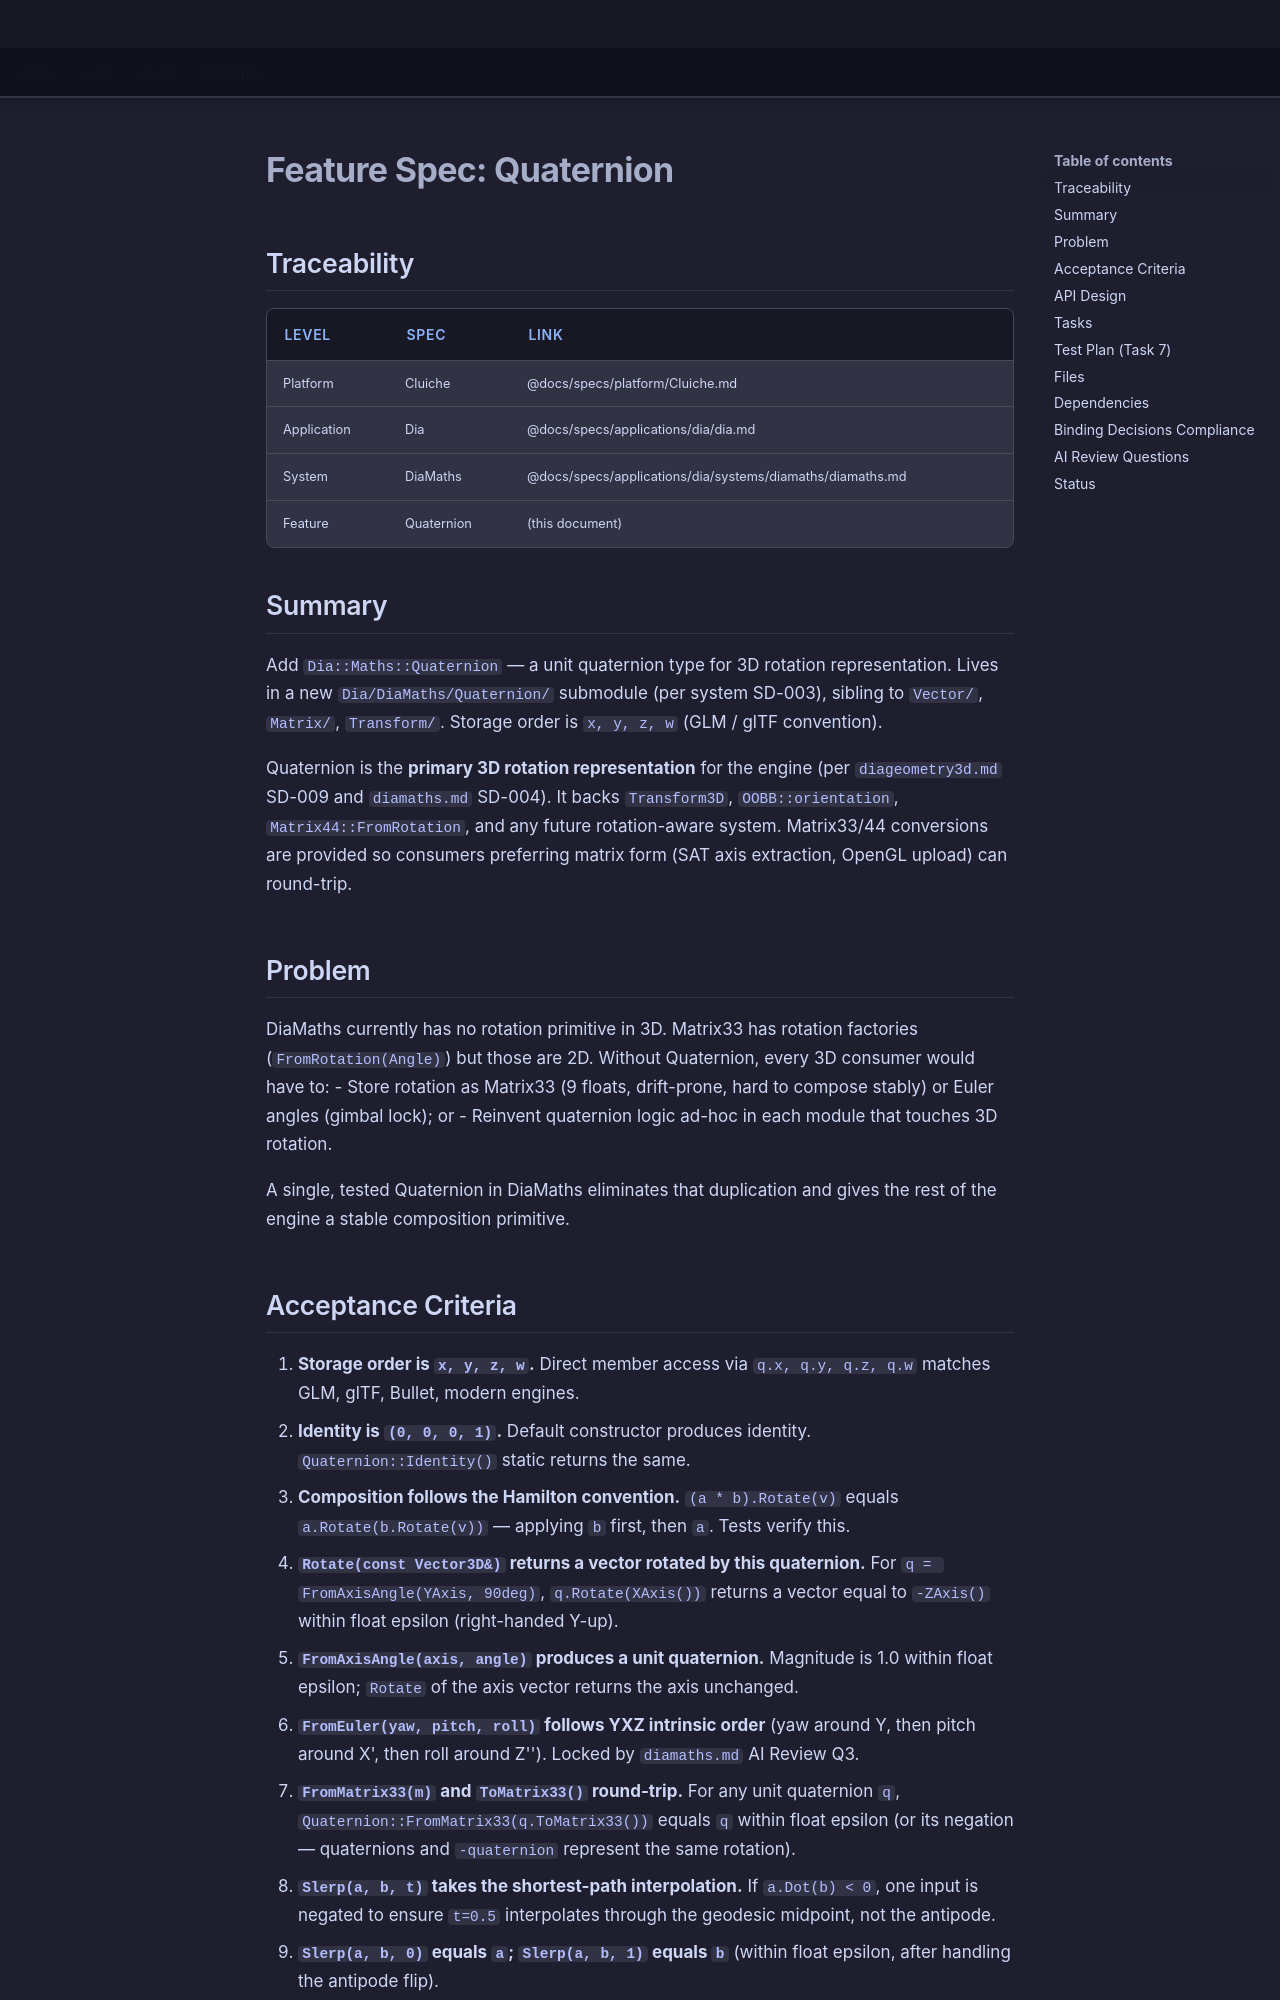

repository: LenihanConor/Cluiche · page: specs/applications/dia/systems/diamaths/quaternion/index.html · generator: mkdocs

# Feature Spec: Quaternion

## Traceability

| Level | Spec | Link |
|-------|------|------|
| Platform | Cluiche | @docs/specs/platform/Cluiche.md |
| Application | Dia | @docs/specs/applications/dia/dia.md |
| System | DiaMaths | @docs/specs/applications/dia/systems/diamaths/diamaths.md |
| Feature | Quaternion | (this document) |

## Summary

Add `Dia::Maths::Quaternion` — a unit quaternion type for 3D rotation representation. Lives in a new `Dia/DiaMaths/Quaternion/` submodule (per system SD-003), sibling to `Vector/`, `Matrix/`, `Transform/`. Storage order is `x, y, z, w` (GLM / glTF convention).

Quaternion is the **primary 3D rotation representation** for the engine (per `diageometry3d.md` SD-009 and `diamaths.md` SD-004). It backs `Transform3D`, `OOBB::orientation`, `Matrix44::FromRotation`, and any future rotation-aware system. Matrix33/44 conversions are provided so consumers preferring matrix form (SAT axis extraction, OpenGL upload) can round-trip.

## Problem

DiaMaths currently has no rotation primitive in 3D. Matrix33 has rotation factories (`FromRotation(Angle)`) but those are 2D. Without Quaternion, every 3D consumer would have to:
- Store rotation as Matrix33 (9 floats, drift-prone, hard to compose stably) or Euler angles (gimbal lock); or
- Reinvent quaternion logic ad-hoc in each module that touches 3D rotation.

A single, tested Quaternion in DiaMaths eliminates that duplication and gives the rest of the engine a stable composition primitive.
